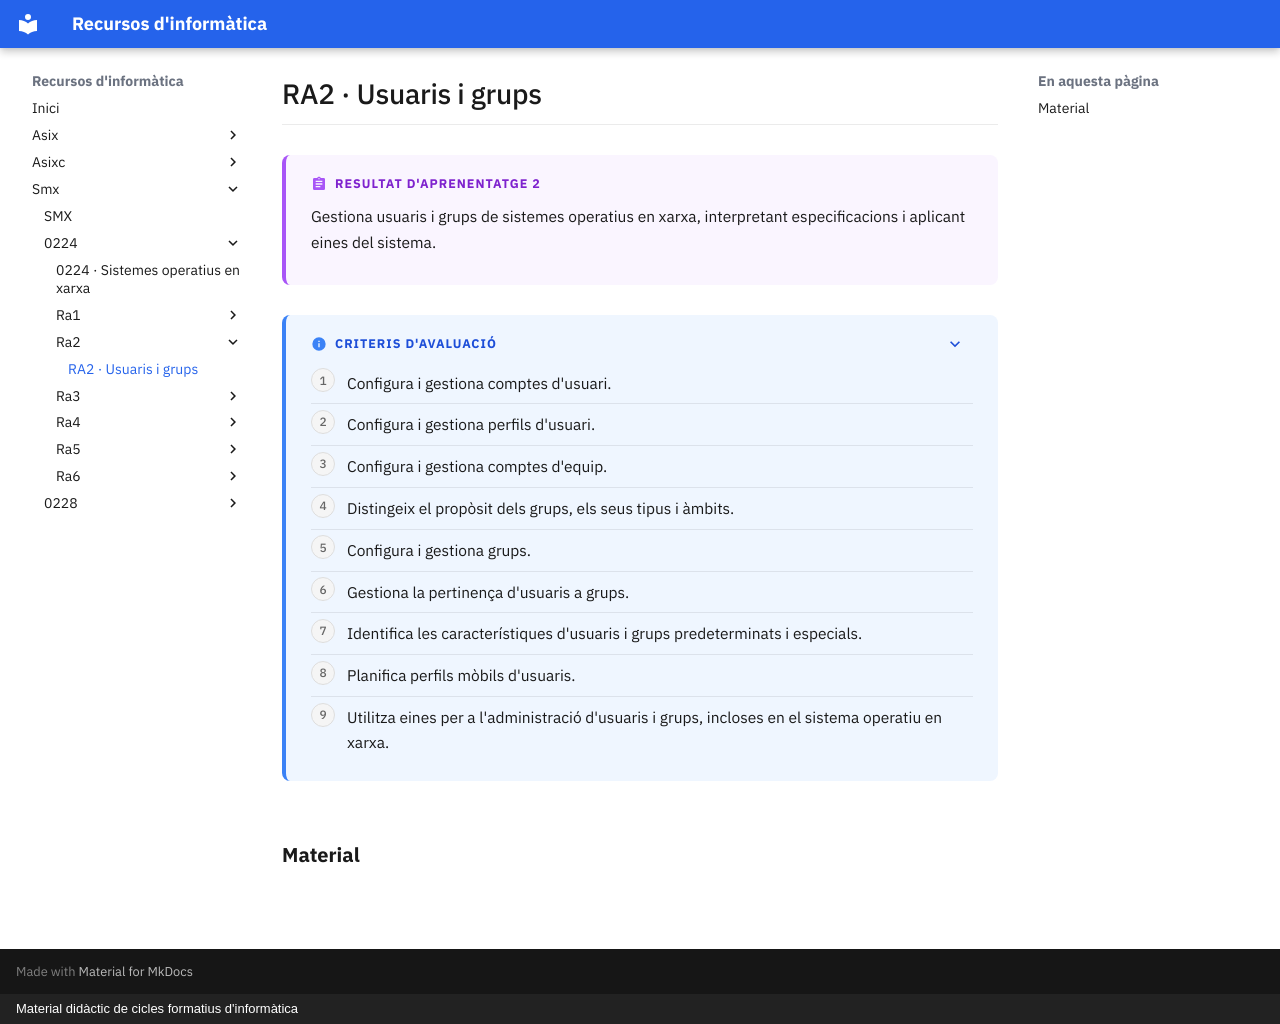

repository: surikata3k/recursos · page: smx/0224/ra2/index.html · generator: mkdocs · copyright: Material didàctic de cicles formatius d'informàtica

---
title: "RA2 · Usuaris i grups"
description: "Gestiona usuaris i grups de sistemes operatius en xarxa, interpretant especificacions i aplicant eines del sistema."
nivell: ra
---

# RA2 · Usuaris i grups

!!! abstract "Resultat d'aprenentatge 2"

    Gestiona usuaris i grups de sistemes operatius en xarxa, interpretant especificacions i aplicant eines del sistema.

??? info "Criteris d'avaluació"

    1. Configura i gestiona comptes d'usuari.
    2. Configura i gestiona perfils d'usuari.
    3. Configura i gestiona comptes d'equip.
    4. Distingeix el propòsit dels grups, els seus tipus i àmbits.
    5. Configura i gestiona grups.
    6. Gestiona la pertinença d'usuaris a grups.
    7. Identifica les característiques d'usuaris i grups predeterminats i especials.
    8. Planifica perfils mòbils d'usuaris.
    9. Utilitza eines per a l'administració d'usuaris i grups, incloses en el sistema operatiu en xarxa.

## Material

<!-- llistat-material -->
